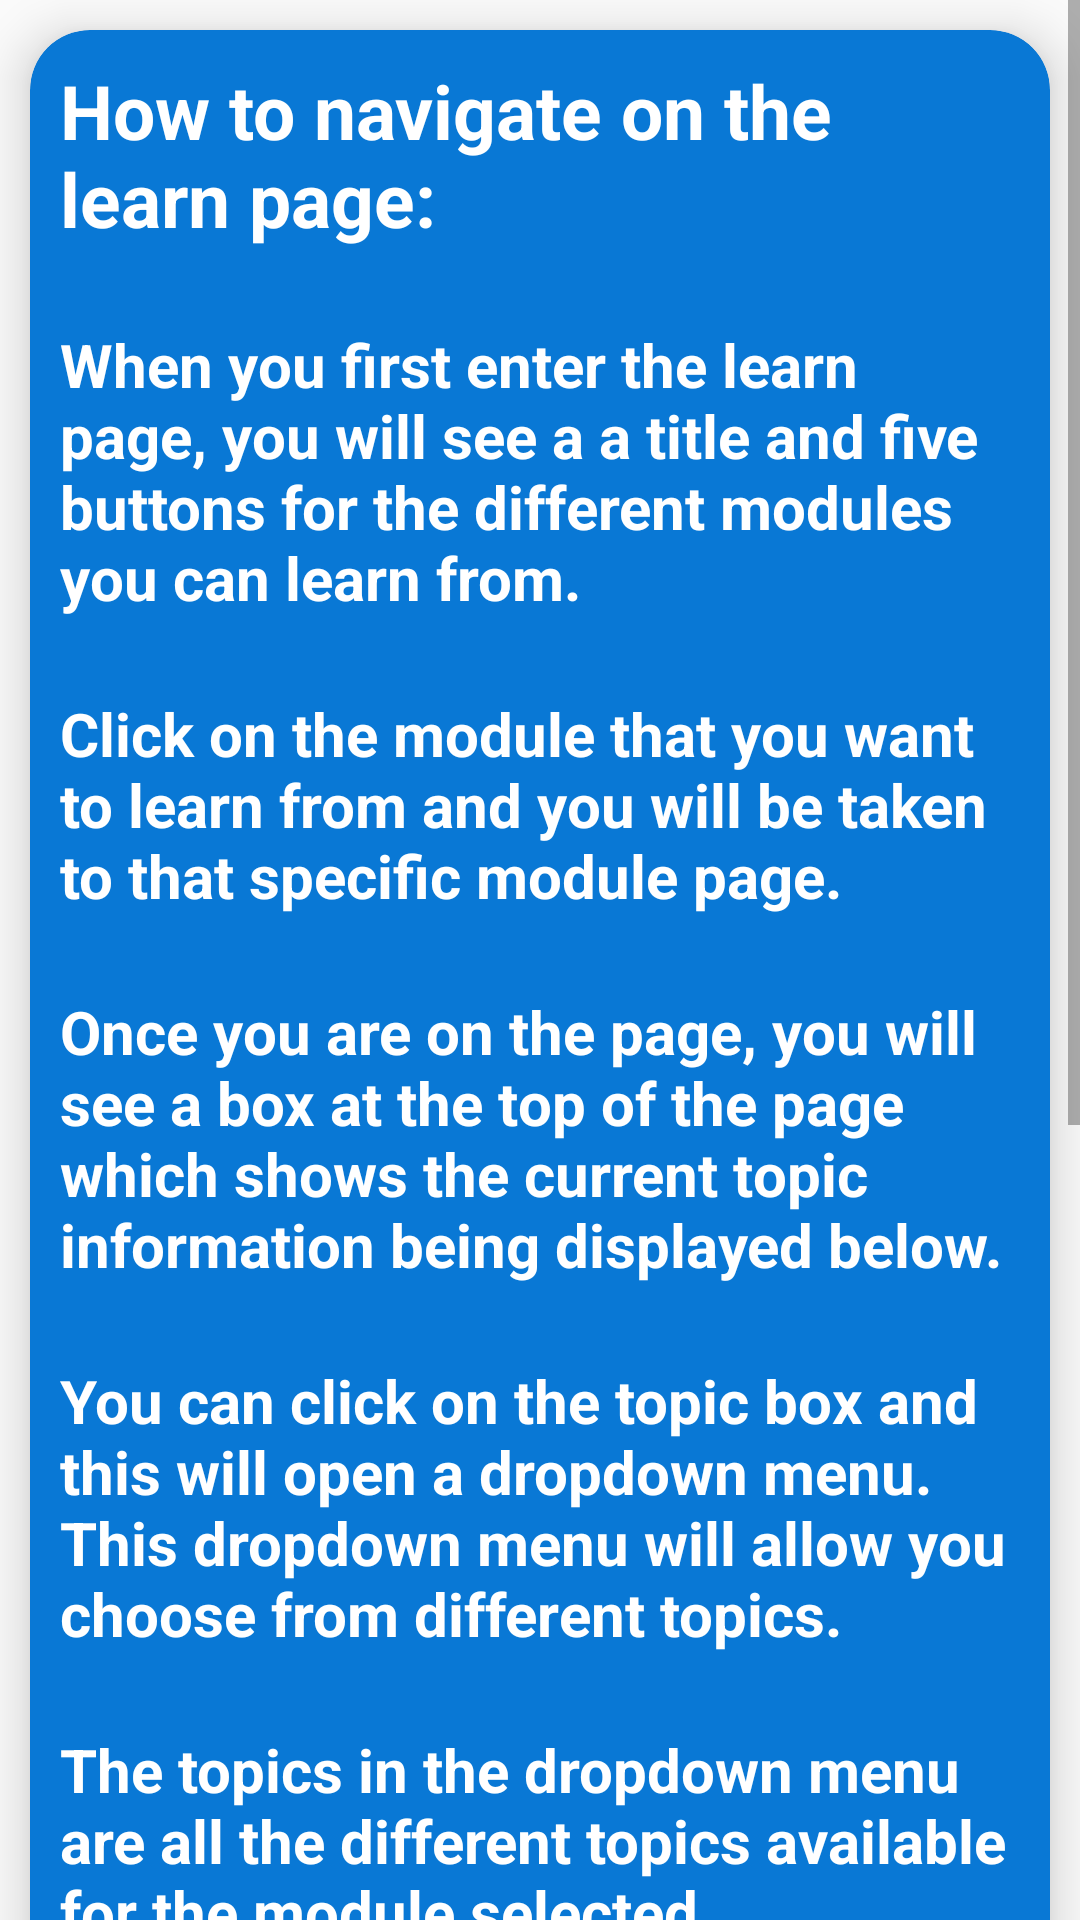

Reconstruct the res/layout file that produces this screen, plus the resources it refers to.
<!-- AndroidManifest.xml: application theme Theme.CSIPortal -->
<!-- res/layout/fragment_learn.xml -->
<?xml version="1.0" encoding="utf-8"?>
<ScrollView xmlns:android="http://schemas.android.com/apk/res/android"
    xmlns:app="http://schemas.android.com/apk/res-auto"
    xmlns:tools="http://schemas.android.com/tools"
    android:layout_width="match_parent"
    android:layout_height="match_parent"
    tools:context=".support.LearnFragment">

    <androidx.cardview.widget.CardView
        android:layout_width="match_parent"
        android:layout_height="wrap_content"
        android:layout_margin="10dp"
        app:cardCornerRadius="20dp"
        app:cardElevation="10dp"
        app:cardBackgroundColor="#0978D5">

        <RelativeLayout
            android:layout_width="match_parent"
            android:layout_height="wrap_content"
            android:padding="10dp">

            <TextView
                android:id="@+id/LearnSupportTV1"
                android:layout_width="match_parent"
                android:layout_height="wrap_content"
                android:text="How to navigate on the learn page:"
                android:textSize="25dp"
                android:textColor="@color/white"
                android:textStyle="bold"/>


            <TextView
                android:id="@+id/LearnSupportTV2"
                android:layout_width="match_parent"
                android:layout_height="wrap_content"
                android:text="When you first enter the learn page, you will see a a title and five buttons for the different modules you can learn from."
                android:textSize="20dp"
                android:textColor="@color/white"
                android:textStyle="bold"
                android:layout_below="@id/LearnSupportTV1"
                android:layout_marginTop="25dp"/>


            <TextView
                android:id="@+id/LearnSupportTV3"
                android:layout_width="match_parent"
                android:layout_height="wrap_content"
                android:text="Click on the module that you want to learn from and you will be taken to that specific module page."
                android:textColor="@color/white"
                android:textSize="20dp"
                android:textStyle="bold"
                android:layout_below="@id/LearnSupportTV2"
                android:layout_marginTop="25dp"/>


            <TextView
                android:id="@+id/LearnSupportTV4"
                android:layout_width="match_parent"
                android:layout_height="wrap_content"
                android:text="Once you are on the page, you will see a box at the top of the page which shows the current topic information being displayed below."
                android:textColor="@color/white"
                android:textSize="20dp"
                android:textStyle="bold"
                android:layout_below="@id/LearnSupportTV3"
                android:layout_marginTop="25dp"/>


            <TextView
                android:id="@+id/LearnSupportTV5"
                android:layout_width="match_parent"
                android:layout_height="wrap_content"
                android:text="You can click on the topic box and this will open a dropdown menu. This dropdown menu will allow you choose from different topics."
                android:textColor="@color/white"
                android:textSize="20dp"
                android:textStyle="bold"
                android:layout_below="@id/LearnSupportTV4"
                android:layout_marginTop="25dp"/>

            <TextView
                android:id="@+id/LearnSupportTV6"
                android:layout_width="match_parent"
                android:layout_height="wrap_content"
                android:text="The topics in the dropdown menu are all the different topics available for the module selected."
                android:textColor="@color/white"
                android:textSize="20dp"
                android:textStyle="bold"
                android:layout_below="@id/LearnSupportTV5"
                android:layout_marginTop="25dp"/>

            <TextView
                android:id="@+id/LearnSupportTV7"
                android:layout_width="match_parent"
                android:layout_height="wrap_content"
                android:text="When you choose another topic from the list, the topic title will change and the information for that topic will appear below replacing the old information."
                android:textColor="@color/white"
                android:textSize="20dp"
                android:textStyle="bold"
                android:layout_below="@id/LearnSupportTV6"
                android:layout_marginTop="25dp"/>

            <TextView
                android:id="@+id/LearnSupportTV8"
                android:layout_width="match_parent"
                android:layout_height="wrap_content"
                android:text="You can scroll up and down on the page to see and read all the information available for the topic."
                android:textColor="@color/white"
                android:textSize="20dp"
                android:textStyle="bold"
                android:layout_below="@id/LearnSupportTV7"
                android:layout_marginTop="25dp"/>

            <TextView
                android:id="@+id/LearnSupportTV9"
                android:layout_width="match_parent"
                android:layout_height="wrap_content"
                android:text="You can click and swap the topics you want to learn from and once you are done, you can go back to the learn page and choose another module or go back to the home page"
                android:textColor="@color/white"
                android:textSize="20dp"
                android:textStyle="bold"
                android:layout_below="@id/LearnSupportTV8"
                android:layout_marginTop="25dp"
                android:layout_marginBottom="15dp"/>


        </RelativeLayout>

    </androidx.cardview.widget.CardView>

</ScrollView>
<!-- resources referenced by this layout -->
<resources>
  <style name="Theme.CSIPortal" parent="Base.Theme.CSIPortal" />
  <style name="Base.Theme.CSIPortal" parent="Theme.AppCompat.Light.DarkActionBar">
          
          <item name="colorPrimary">#339FFA</item>
      </style>
  <!-- not gathered from this repository: default colours our renderer supplied (Android Studio template values) -->
  <color name="white">#FFFFFFFF</color>
</resources>
